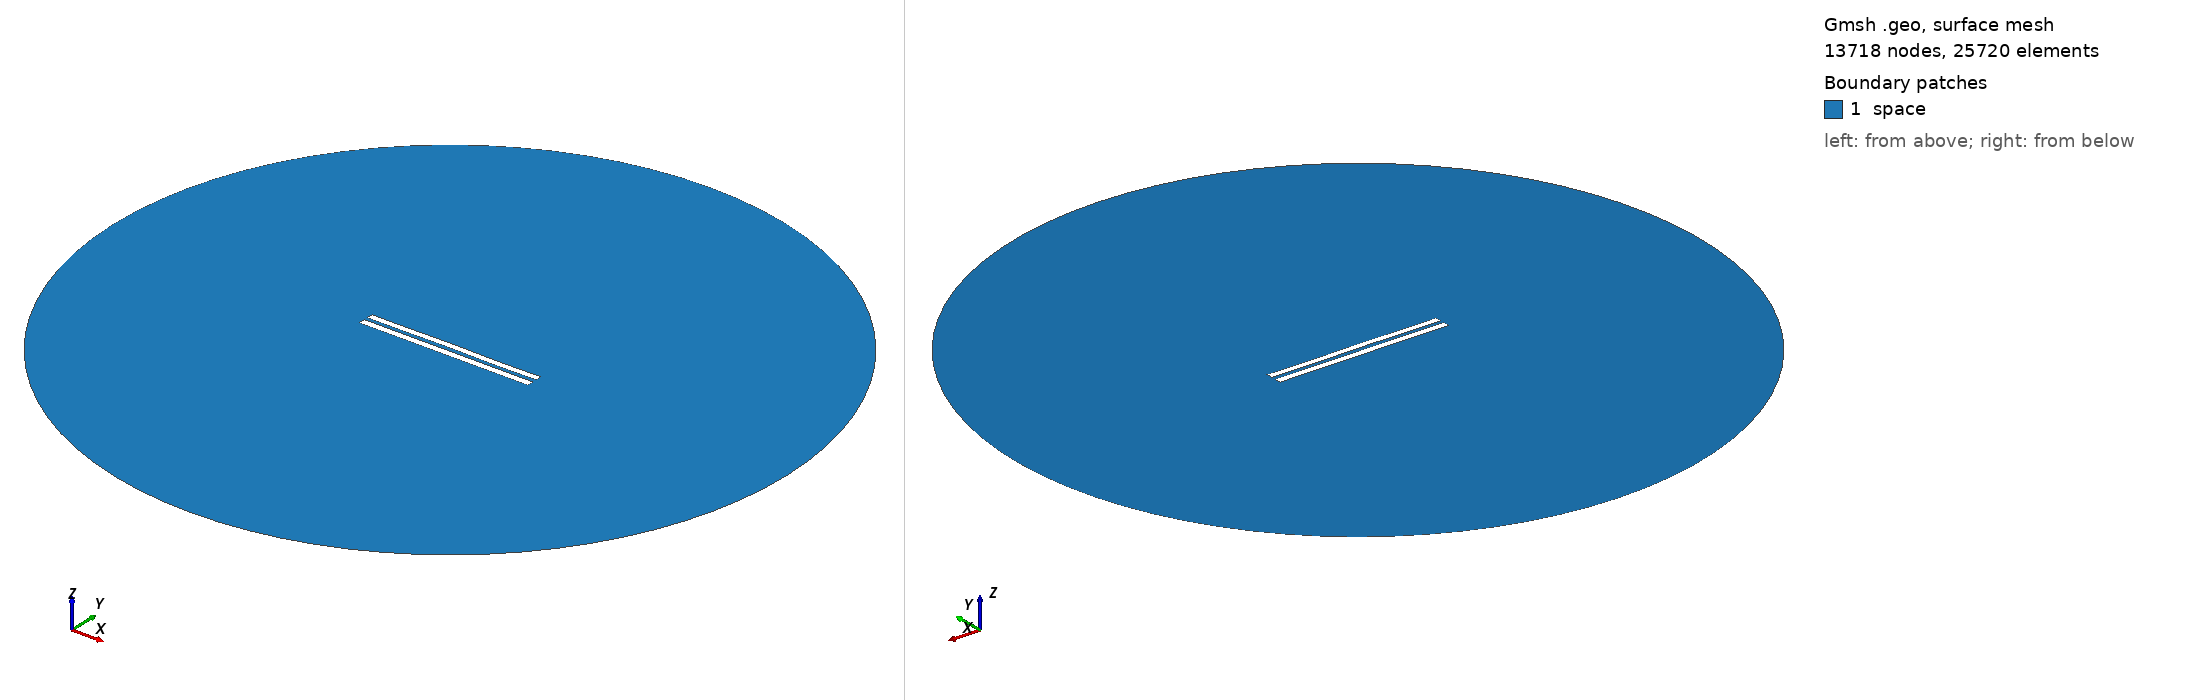

Gmsh geometry script, surface-meshed: 13718 nodes, 25720 surface elements. Boundary patches (legend numbers): 1 space. Left view from above one corner, right view from below the opposite corner. Legend entries are the model's physical surfaces. The drawing asked Gmsh for element sizes between 1% and 20% of the model's largest extent; the script's own settings can give other sizes.

=== 5467.geo (drawn) ===
//---------------------------------------
// Geometry kernel
//---------------------------------------

SetFactory("OpenCASCADE");



//---------------------------------------
// Parameters of the geometry
//---------------------------------------

// Overetch of the upper plate
overetch = 0.125;

// Distance between the plates
distance = 2.25;

// Discretization over the x axis (for the deformation)
nx = 50; 

// Length of the plate
L = 100 - overetch; 

// Number of modes
n = 4; 

// 1st mode coefficient
coeff(1) = 0.07499999999999998;
beta(1) = 0.596864 * 3.1415926535 / L;

// 2nd mode coefficient
coeff(2) = 0.07499999999999998;
beta(2) = 1.49418 * 3.1415926535 / L;

// 3rd mode coefficient
coeff(3) = 0.07499999999999998;
beta(3) = 2.50025 * 3.1415926535 / L;

// 4th mode coefficient
coeff(4) = -0.075;
beta(4) = 3.49999 * 3.1415926535 / L;



//---------------------------------------
// Upper plate (deformed rectangle)
//---------------------------------------

// Coordiantes of the upper plate
xmin = -50;
xmax = 50 - overetch;

// Height of the upper plate
yheight = 4 - 2 * overetch;

// Indexes of the points
UpperID[] = {};
LowerID[] = {};
LeftID[] = {};
RightID[] = {};

// Point index
p = 1;

// Horizontal edges
For i In {1:nx}
    x = xmin + (i-1)*(xmax - xmin)/(nx-1);

    y_bottom = distance / 2 + overetch;
    For j In {1:n}
        C = (Cosh(beta(j)*L) + Cos(beta(j)*L)) / (Sinh(beta(j)*L) + Sin(beta(j)*L));
        y_bottom  = y_bottom + coeff(j) * (Cosh(beta(j)*(x+50)) - Cos(beta(j)*(x+50)) - C * (Sinh(beta(j)*(x+50)) - Sin(beta(j)*(x+50))));
    EndFor

    y_top = y_bottom + yheight;

    Point(p) = {x, y_top, 0, 1.0};
    UpperID[i] = p;
    p = p + 1;

    Point(p) = {x, y_bottom, 0, 1.0};
    LowerID[i] = p;
    p = p + 1;
EndFor

// Create point lists
UpperPts[] = {}; LowerPts[] = {};
For i In {1:nx}
  UpperPts[] += {UpperID[i]};
  LowerPts[] += {LowerID[i]};
EndFor

// Build splines
Spline(1) = {UpperPts[]};
Spline(2) = {LowerPts[]};
Line(3) = {LowerPts[nx-1], UpperPts[nx-1]};
Line(4) = {LowerPts[0], UpperPts[0]};

// Build the plane surface
Curve Loop(1) = {2, 3, -1, -4};
Plane Surface(1) = {1};



//---------------------------------------
// Lower plate (rectangle)
//---------------------------------------

// Vertices
Point(1001) = {-50, -1, 0, 1.0};
Point(1002) = { 50, -1, 0, 1.0};
Point(1003) = { 50,  -5, 0, 1.0};
Point(1004) = {-50,  -5, 0, 1.0};

// Edges
Line(5) = {1001, 1002};
Line(6) = {1002, 1003};
Line(7) = {1003, 1004};
Line(8) = {1004, 1001};

// Plane surface
Line Loop(2) = {5, 6, 7, 8};
Plane Surface(2) = {2}; 



//---------------------------------------
// Outer (fictious) boundary
//---------------------------------------

// Points
Point(1005) = {0, 0, 0};       // Center
Point(1006) = {200, 0, 0};     // Start point
Point(1007) = {0, 200, 0};     // 90 degrees
Point(1008) = {-200, 0, 0};    // 180 degrees
Point(1009) = {0, -200, 0};    // 270 degrees

// Circle arcs (each needs start, center, end)
Circle(9) = {1006, 1005, 1007};
Circle(10) = {1007, 1005, 1008};
Circle(11) = {1008, 1005, 1009};
Circle(12) = {1009, 1005, 1006};

// Plane surface for the entire domain
Curve Loop(3) = {9, 10, 11, 12};
Surface(3) = {3};

// Subtract the plates from the whole domain to obtain the actual domain where we want to solve the equations
BooleanDifference{ Surface{3}; Delete; }{ Surface{1}; Surface{2}; Delete; }




//---------------------------------------
// Transfinite Lines/Curves
//---------------------------------------

// Set the number of points on the boundaries
r = 7;

// Plates
Transfinite Curve {1, 2} = 50*r Using Progression 1;
Transfinite Curve {3, 4} = 2*r Using Progression 1;
Transfinite Line {5, 7} = 50*r Using Progression 1;
Transfinite Line {6, 8} = 2*r Using Progression 1;

// Outer boundary
Transfinite Line {9, 10, 11, 12} = 20 Using Progression 1;



//---------------------------------------
// Physical groups
//---------------------------------------                

// Physical curves (boundaries)
Physical Line("force_segment", 10) = {2};
Physical Line("upper_plate", 11) = {1, 3, 4};
Physical Line("lower_plate", 12) = {5, 6, 7, 8};
Physical Line("boundary", 20) = {9, 10, 11, 12};

// Physical Surfaces
Physical Surface("space", 30) = {3};



//---------------------------------------
// 6. Generate the Mesh
//---------------------------------------

// 2D mesh generation
Mesh 2;
